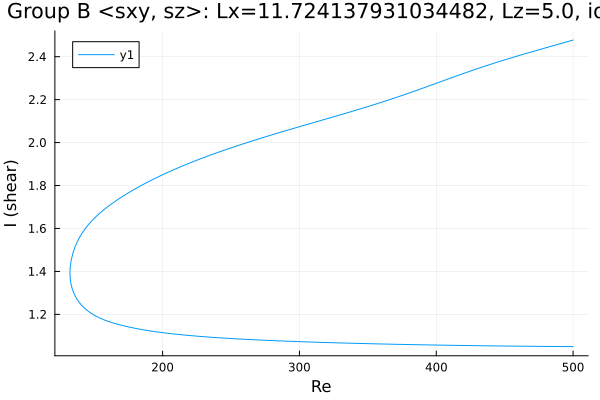

Source data for this figure (header and first rows):
Re, shear
500.0, 1.05
499.9, 1.05
498.5, 1.05
497.1, 1.05
495.7, 1.05
494.3, 1.05
492.8, 1.05
491.4, 1.05
490, 1.05
488.6, 1.05
487.2, 1.05
485.8, 1.05
484.4, 1.05
482.9, 1.05
481.5, 1.051
480.1, 1.051
478.7, 1.051
477.3, 1.051
475.9, 1.051
474.5, 1.051
473, 1.051
471.6, 1.051
470.2, 1.051
468.8, 1.051
467.4, 1.051
466, 1.051
464.6, 1.051
463.1, 1.052
461.7, 1.052
460.3, 1.052
458.9, 1.052
457.5, 1.052
456.1, 1.052
454.7, 1.052
453.2, 1.052
453, 1.052
451.6, 1.052
450.2, 1.052
448.7, 1.053
447.3, 1.053
445.9, 1.053
444.5, 1.053
443.1, 1.053
441.7, 1.053
440.3, 1.053
438.8, 1.053
437.4, 1.053
436, 1.054
434.6, 1.054
433.2, 1.054
431.8, 1.054
430.4, 1.054
428.9, 1.054
427.5, 1.054
426.1, 1.054
424.7, 1.054
423.3, 1.055
421.9, 1.055
420.5, 1.055
419, 1.055
... 525 more rows
